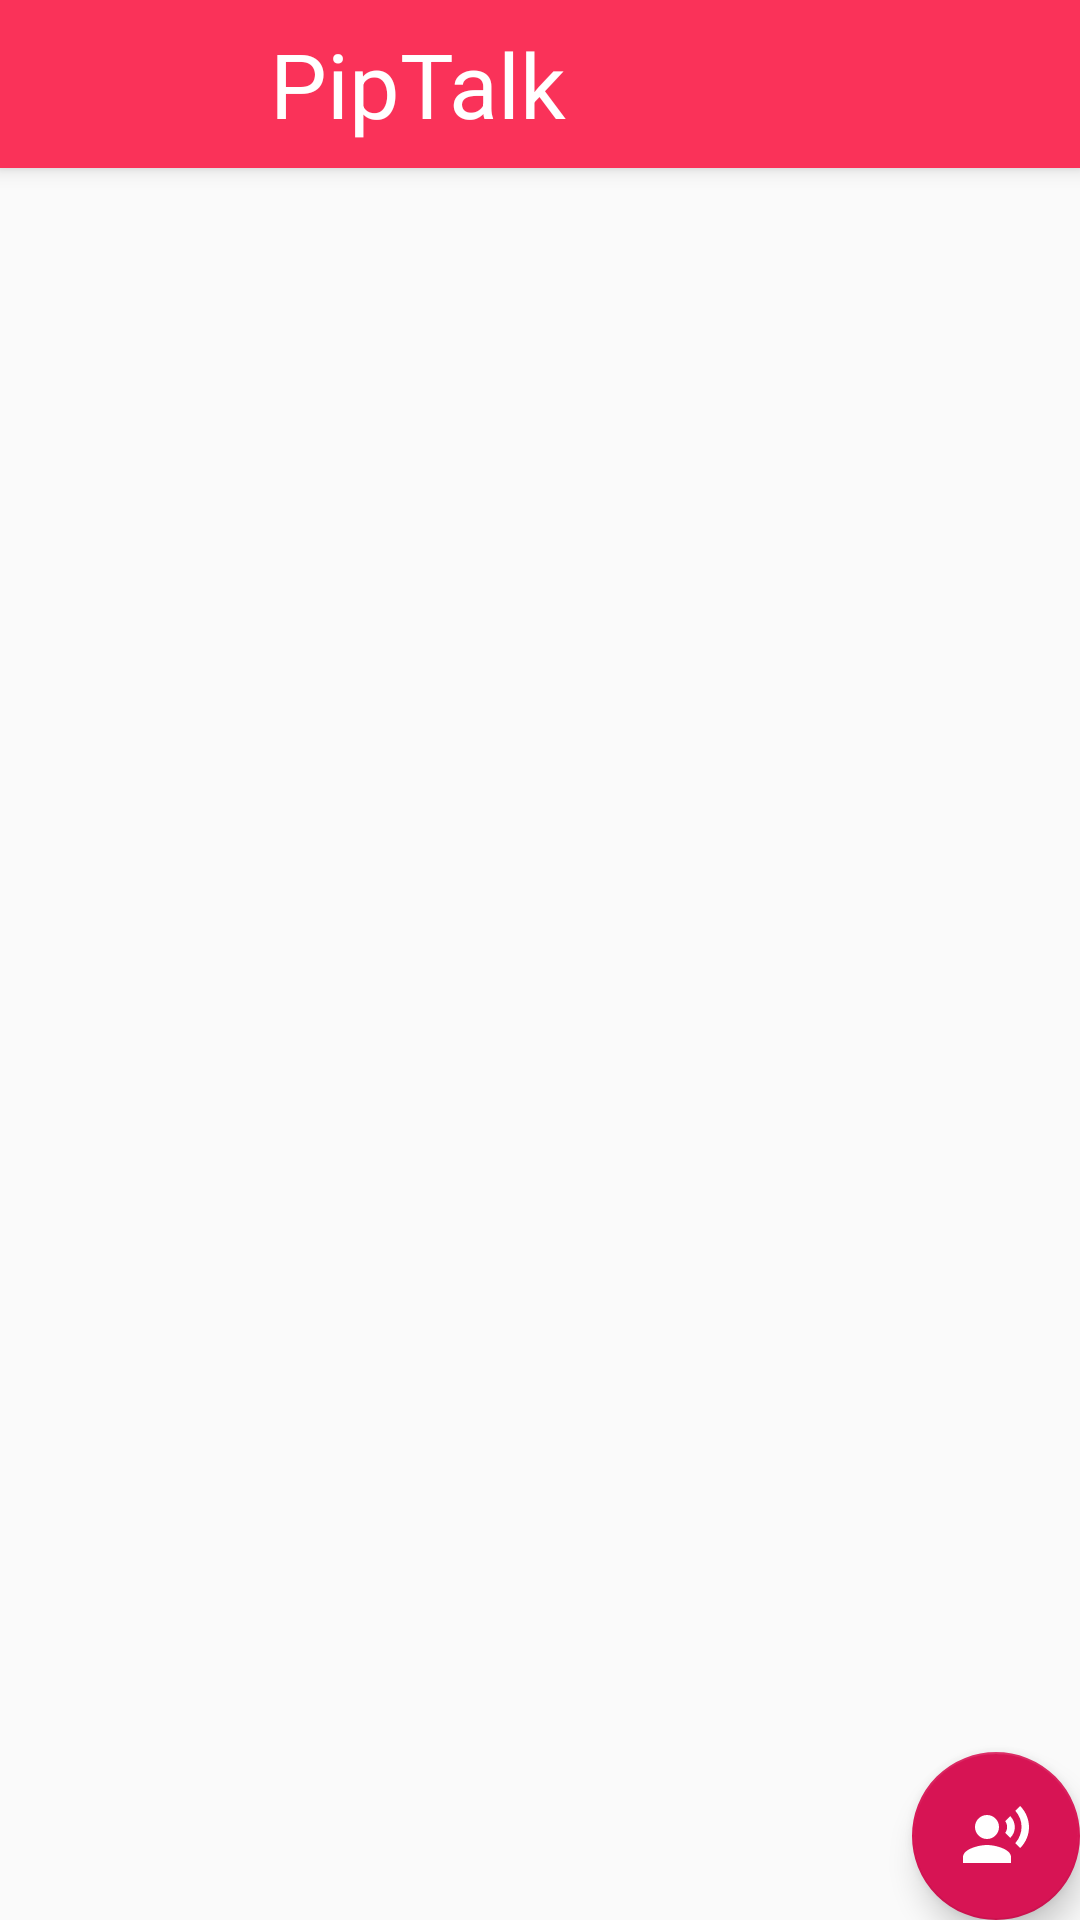

Write the Android layout XML for this screen, with the resource values it uses.
<!-- AndroidManifest.xml: activity theme AppTheme.NoActionBar -->
<!-- res/layout/activity_main.xml -->
<?xml version="1.0" encoding="utf-8"?>
<android.support.design.widget.CoordinatorLayout
    xmlns:android="http://schemas.android.com/apk/res/android"
    xmlns:app="http://schemas.android.com/apk/res-auto"
    xmlns:tools="http://schemas.android.com/tools"
    android:layout_width="match_parent"
    android:layout_height="match_parent"
    android:fitsSystemWindows="true"
    tools:context="com.pip.talk.pip.pc.piptalk.home.MainActivity"

    >

    <android.support.design.widget.AppBarLayout
        android:layout_width="match_parent"
        android:layout_height="wrap_content"
        android:theme="@style/AppTheme.AppBarOverlay">


        <android.support.v7.widget.Toolbar
            android:id="@+id/toolbar"
            android:layout_width="match_parent"
            android:layout_height="?attr/actionBarSize"
            android:background="?attr/colorPrimary"
            app:popupTheme="@style/AppTheme.PopupOverlay">

            <ImageView
                android:layout_width="50dp"
                android:id="@+id/mainActivity_pp"
                android:layout_height="50dp"
                android:maxHeight="50dp"
                android:maxWidth="50dp"
                android:minHeight="50dp"
                android:minWidth="50dp"
                android:layout_marginStart="24dp"
                android:layout_marginLeft="24dp"
                android:contentDescription="@string/logo"/>
            <TextView
                android:layout_width="wrap_content"
                android:layout_height="wrap_content"
                android:text="@string/app_name"
                android:textSize="30sp"
                android:id="@+id/toolbar_title"
                android:layout_marginStart="16dp"
                android:layout_marginLeft="16dp"
                android:textColor="@color/White"/>

        </android.support.v7.widget.Toolbar>

    </android.support.design.widget.AppBarLayout>

    <FrameLayout
        android:id="@+id/home_container"
        android:layout_marginTop="?actionBarSize"
        android:layout_width="match_parent"
        android:layout_height="match_parent">
    </FrameLayout>

    <android.support.design.widget.FloatingActionButton
        android:id="@+id/fab"
        android:layout_width="wrap_content"
        android:layout_height="wrap_content"
        android:layout_gravity="bottom|end"
        android:layout_margin="@dimen/fab_margin"
        app:backgroundTint="@color/colorAccent"
        android:src="@drawable/ic_record_voice_over_black_36dp" />





</android.support.design.widget.CoordinatorLayout>
<!-- resources referenced by this layout -->
<resources>
  <color name="White">#ffffff</color>
  <color name="colorAccent">#d71454</color>
  <!-- drawable ic_record_voice_over_black_36dp (drawable) -->
  <vector android:height="24dp"
      android:viewportHeight="24.0"
  android:viewportWidth="24.0" android:width="24dp"
      xmlns:android="http://schemas.android.com/apk/res/android">
  <path android:fillColor="#ffffff" android:pathData="M9,9m-4,0a4,4 0,1 1,8 0a4,4 0,1 1,-8 0"/>
  <path android:fillColor="#ffffff" android:pathData="M9,15c-2.67,0 -8,1.34 -8,4v2h16v-2c0,-2.66 -5.33,-4 -8,-4zM16.76,5.36l-1.68,1.69c0.84,1.18 0.84,2.71 0,3.89l1.68,1.69c2.02,-2.02 2.02,-5.07 0,-7.27zM20.07,2l-1.63,1.63c2.77,3.02 2.77,7.56 0,10.74L20.07,16c3.9,-3.89 3.91,-9.95 0,-14z"/>
  </vector>
  <string name="app_name">PipTalk</string>
  <string name="logo">app logo</string>
  <style name="AppTheme.AppBarOverlay" parent="ThemeOverlay.AppCompat.Dark.ActionBar" />
  <style name="AppTheme.PopupOverlay" parent="ThemeOverlay.AppCompat.Light" />
  <style name="AppTheme.NoActionBar">
          <item name="windowActionBar">false</item>
          <item name="windowNoTitle">true</item>
      </style>
</resources>
